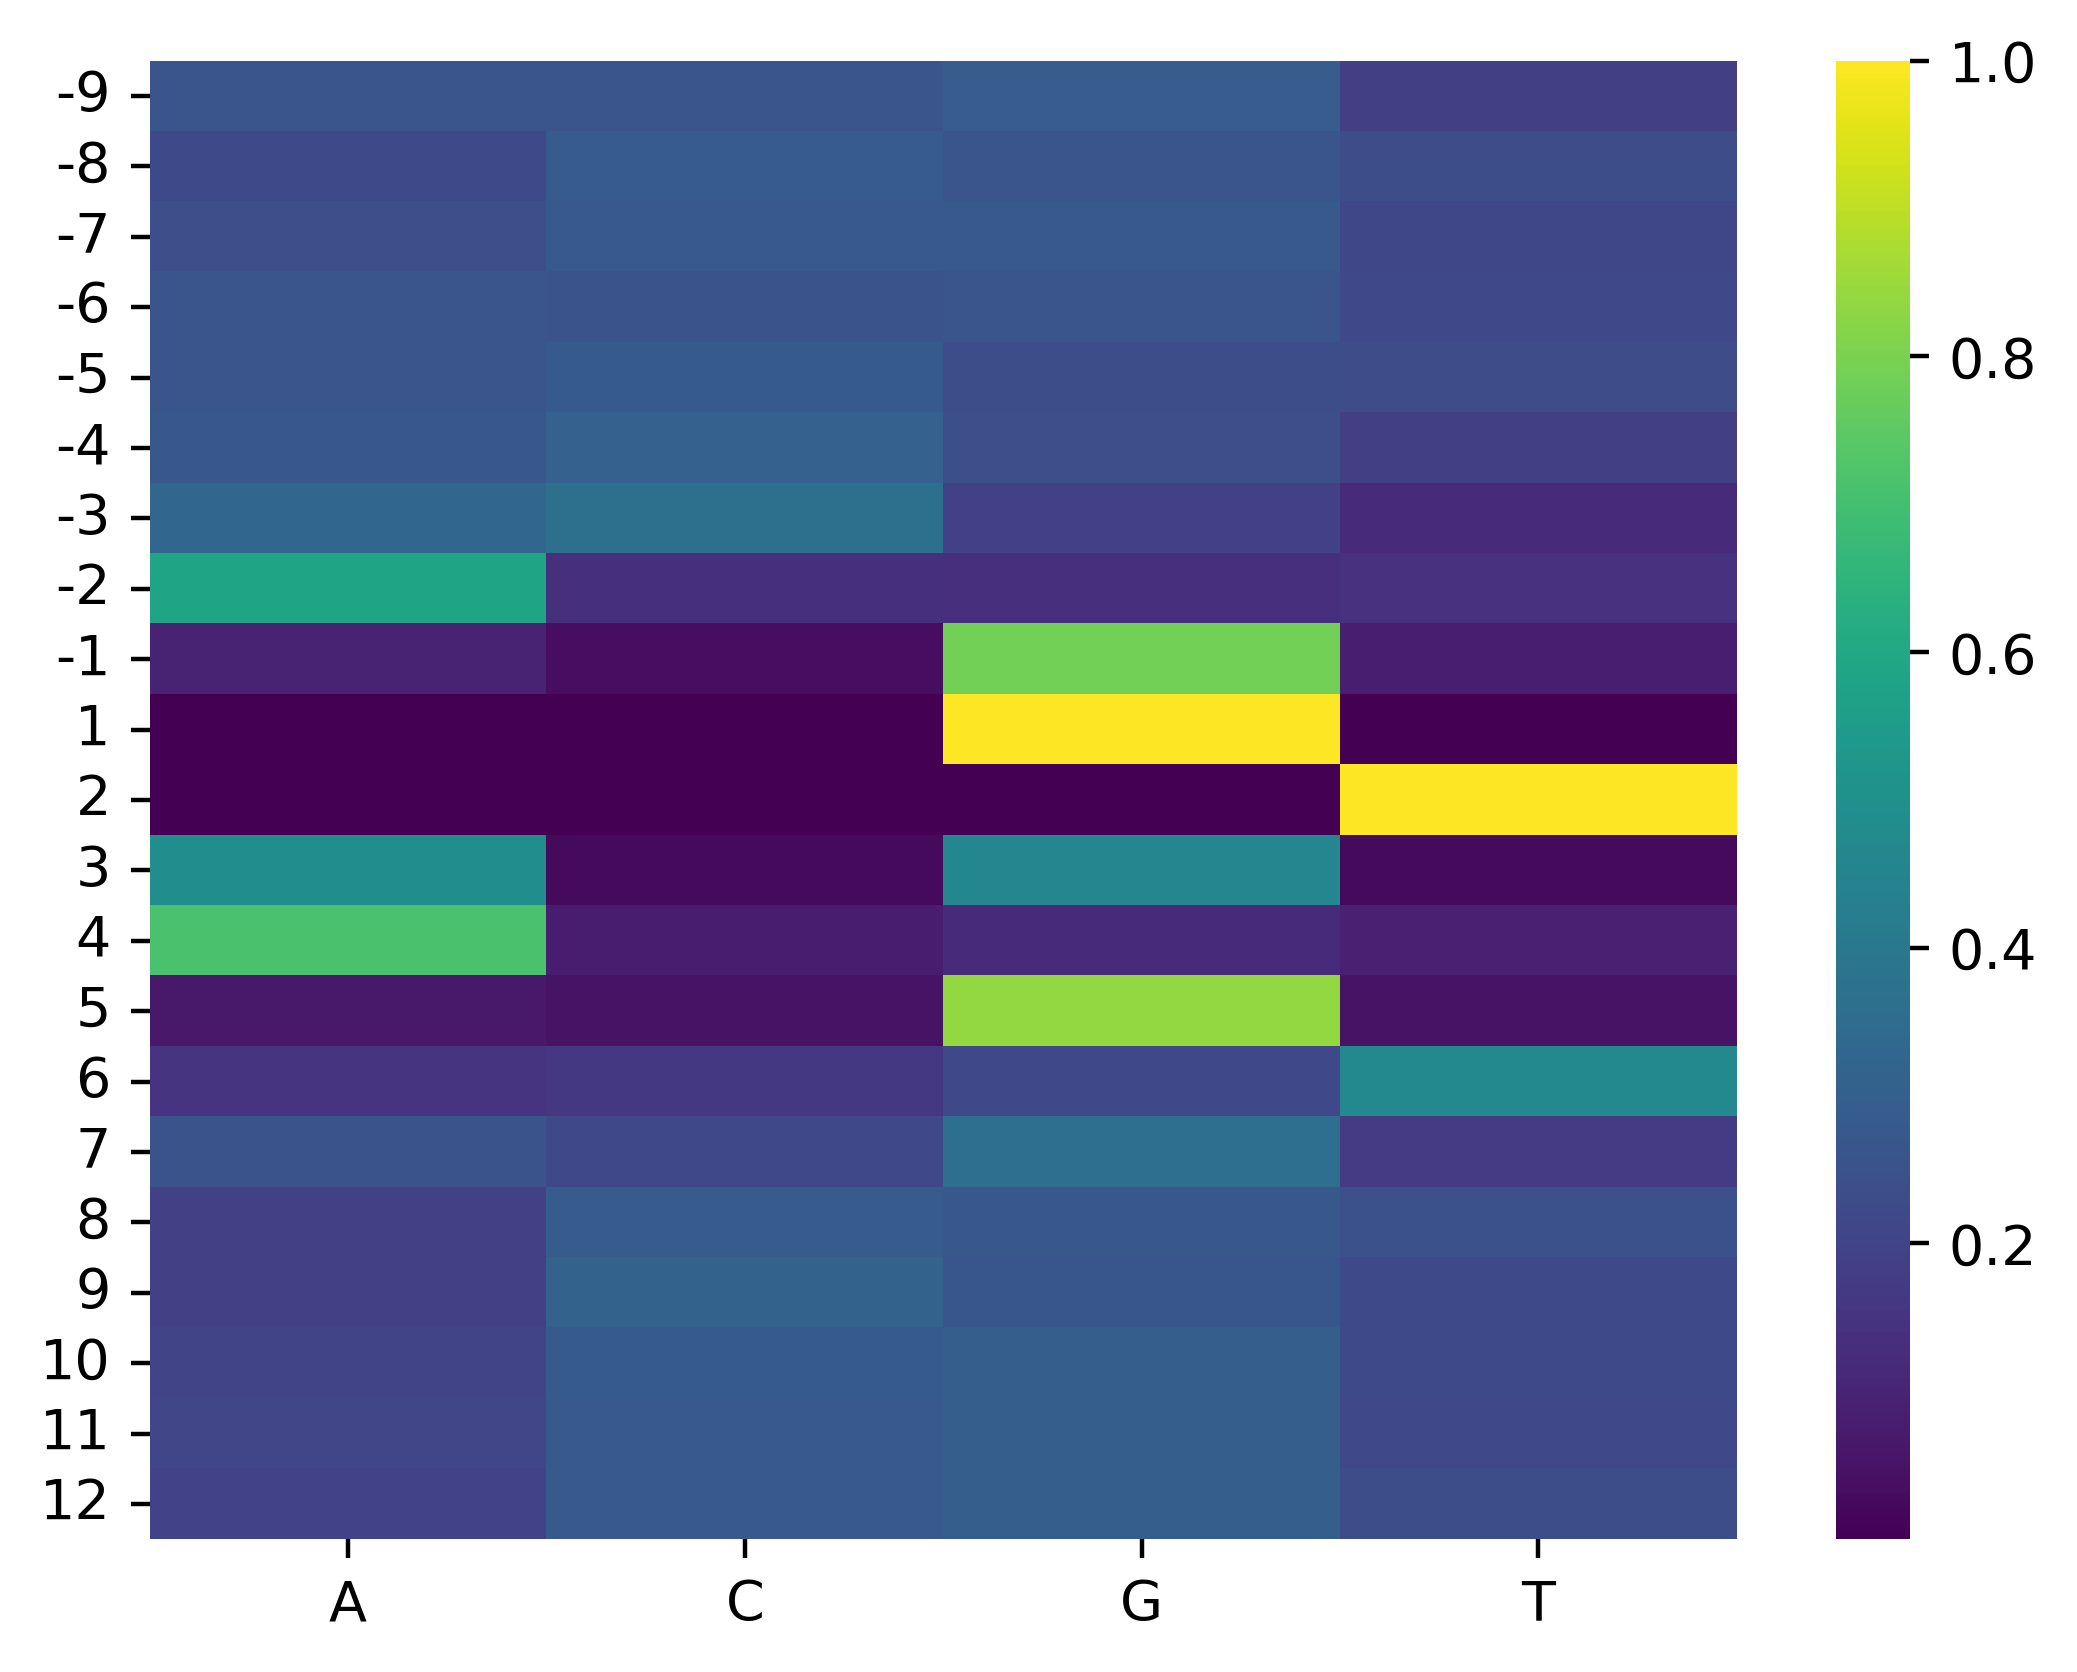

The file beside this chart, header and first rows:
, A, C, G, T
-9, 0.2636, 0.2581, 0.2909, 0.1875
-8, 0.2203, 0.2833, 0.2648, 0.2316
-7, 0.2379, 0.2757, 0.2745, 0.2119
-6, 0.2631, 0.2573, 0.2631, 0.2165
-5, 0.2623, 0.2778, 0.232, 0.2278
-4, 0.2703, 0.3052, 0.2409, 0.1837
-3, 0.3283, 0.3636, 0.1887, 0.1194
-2, 0.5851, 0.1379, 0.1337, 0.1433
-1, 0.09416, 0.03405, 0.7886, 0.08323
1, 1e-06, 1e-06, 1.0, 1e-06
2, 1e-06, 1e-06, 1e-06, 1.0
3, 0.4901, 0.02732, 0.4586, 0.02396
4, 0.7137, 0.07692, 0.1177, 0.09164
5, 0.06515, 0.0496, 0.8382, 0.04708
6, 0.1509, 0.1631, 0.2165, 0.4695
7, 0.2543, 0.2156, 0.3556, 0.1744
8, 0.1917, 0.2858, 0.2728, 0.2497
9, 0.1942, 0.3148, 0.2694, 0.2215
10, 0.2026, 0.2812, 0.2947, 0.2215
11, 0.2089, 0.2762, 0.2963, 0.2186
12, 0.1976, 0.2741, 0.2951, 0.2333
